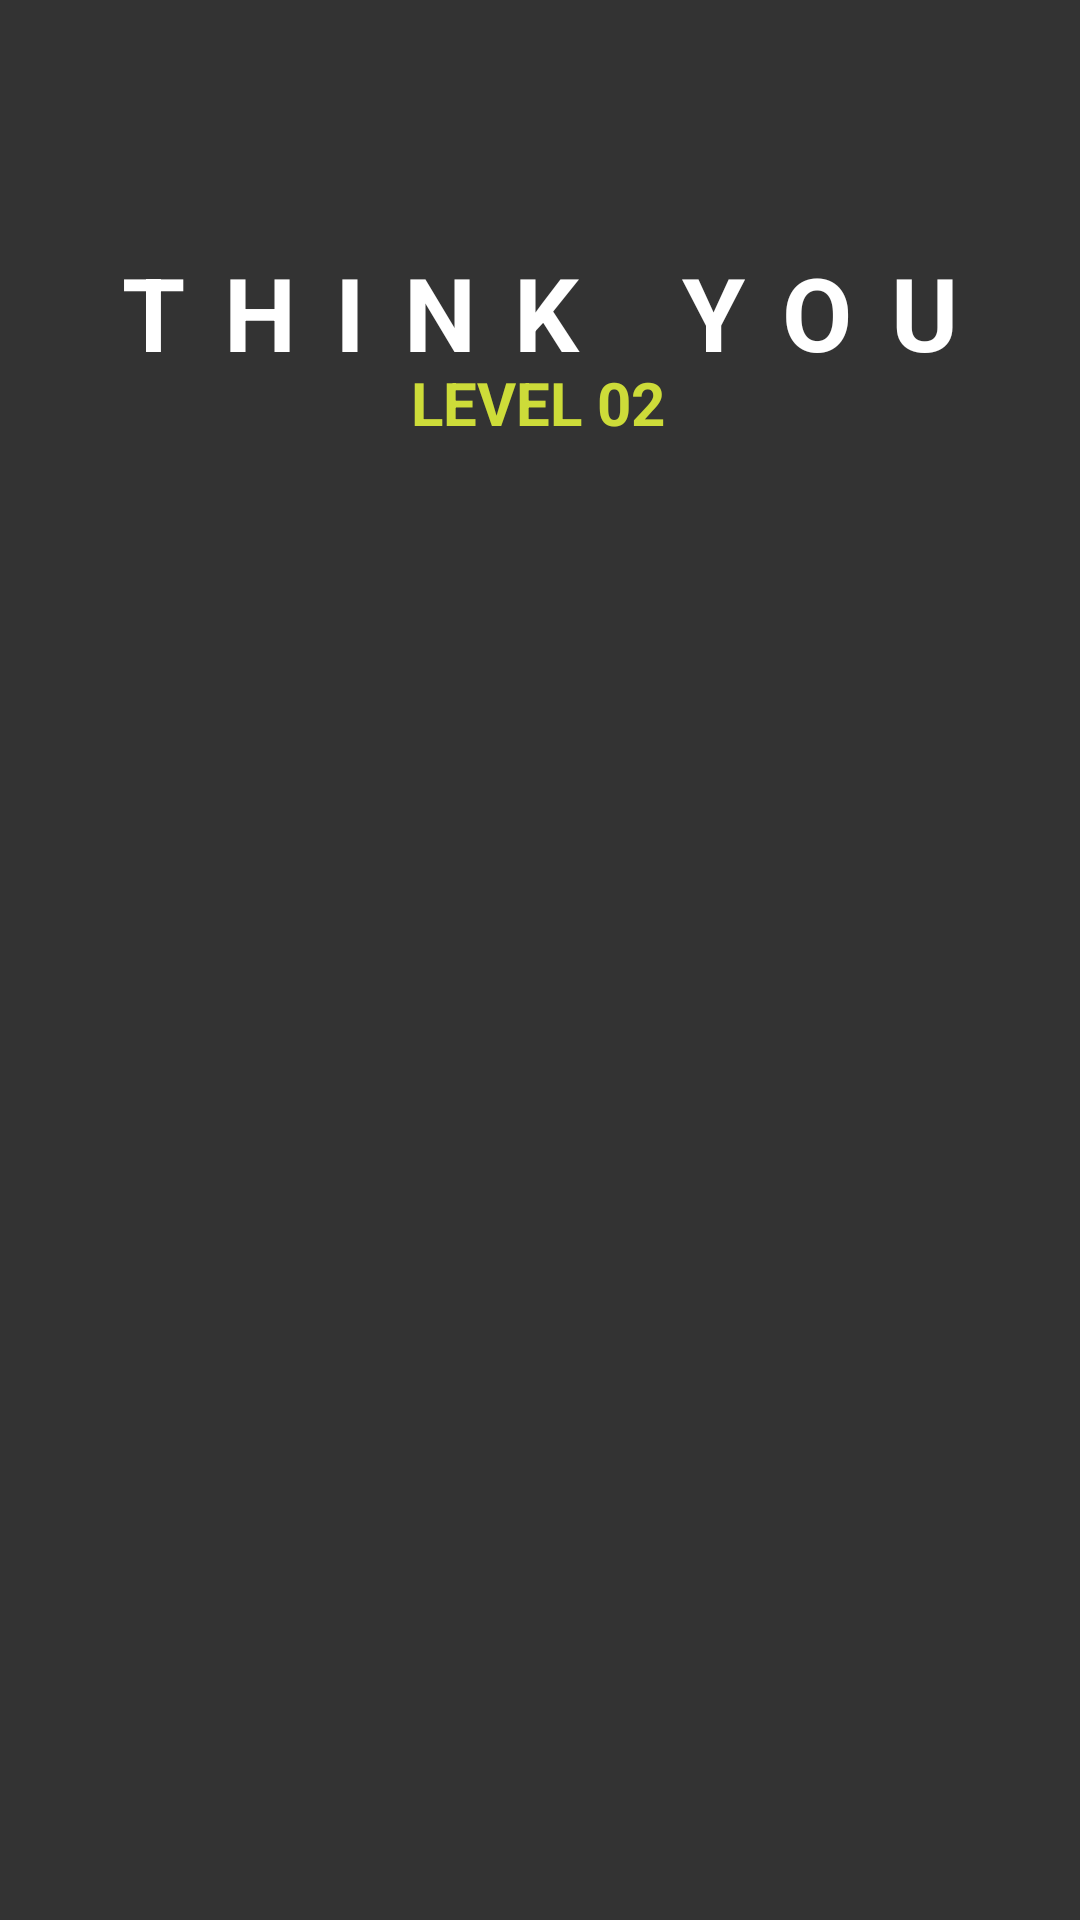

Layout XML and referenced resources for this Android screen:
<!-- AndroidManifest.xml: application theme Theme.ThinkYou -->
<!-- res/layout/activity_level_three.xml -->
<?xml version="1.0" encoding="utf-8"?>
<androidx.constraintlayout.widget.ConstraintLayout xmlns:android="http://schemas.android.com/apk/res/android"
    xmlns:app="http://schemas.android.com/apk/res-auto"
    xmlns:tools="http://schemas.android.com/tools"
    android:layout_width="match_parent"
    android:layout_height="match_parent"
    android:background="@drawable/back6">

    <androidx.constraintlayout.widget.ConstraintLayout
        android:layout_width="match_parent"
        android:layout_height="match_parent"
        android:background="#CB000000"
        android:backgroundTint="#000000"
        tools:layout_editor_absoluteX="65dp"
        tools:layout_editor_absoluteY="62dp">

        <ImageView
            android:id="@+id/img_lel3_1"
            android:layout_width="70dp"
            android:layout_height="80dp"
            android:src="@drawable/mushroom"
            app:layout_constraintBottom_toBottomOf="parent"
            app:layout_constraintEnd_toEndOf="parent"
            app:layout_constraintHorizontal_bias="0.078"
            app:layout_constraintStart_toStartOf="parent"
            app:layout_constraintTop_toTopOf="parent"
            app:layout_constraintVertical_bias="0.418" />

        <ImageView
            android:id="@+id/img_lel3_13"
            android:layout_width="70dp"
            android:layout_height="80dp"
            android:src="@drawable/mushroom"
            app:layout_constraintBottom_toBottomOf="parent"
            app:layout_constraintEnd_toEndOf="parent"
            app:layout_constraintHorizontal_bias="0.078"
            app:layout_constraintStart_toStartOf="parent"
            app:layout_constraintTop_toTopOf="parent"
            app:layout_constraintVertical_bias="0.895" />

        <ImageView
            android:id="@+id/img_lel3_14"
            android:layout_width="70dp"
            android:layout_height="80dp"
            android:src="@drawable/mushroom"
            app:layout_constraintBottom_toBottomOf="parent"
            app:layout_constraintEnd_toEndOf="parent"
            app:layout_constraintHorizontal_bias="0.356"
            app:layout_constraintStart_toStartOf="parent"
            app:layout_constraintTop_toTopOf="parent"
            app:layout_constraintVertical_bias="0.895" />

        <ImageView
            android:id="@+id/img_lel3_16"
            android:layout_width="70dp"
            android:layout_height="80dp"
            android:src="@drawable/mushroom"
            app:layout_constraintBottom_toBottomOf="parent"
            app:layout_constraintEnd_toEndOf="parent"
            app:layout_constraintHorizontal_bias="0.903"
            app:layout_constraintStart_toStartOf="parent"
            app:layout_constraintTop_toTopOf="parent"
            app:layout_constraintVertical_bias="0.895" />

        <ImageView
            android:id="@+id/img_lel3_15"
            android:layout_width="70dp"
            android:layout_height="80dp"
            android:src="@drawable/mushroom"
            app:layout_constraintBottom_toBottomOf="parent"
            app:layout_constraintEnd_toEndOf="parent"
            app:layout_constraintHorizontal_bias="0.634"
            app:layout_constraintStart_toStartOf="parent"
            app:layout_constraintTop_toTopOf="parent"
            app:layout_constraintVertical_bias="0.895" />

        <ImageView
            android:id="@+id/img_lel3_4"
            android:layout_width="70dp"
            android:layout_height="80dp"
            android:src="@drawable/mushroom"
            app:layout_constraintBottom_toBottomOf="parent"
            app:layout_constraintEnd_toEndOf="parent"
            app:layout_constraintHorizontal_bias="0.903"
            app:layout_constraintStart_toStartOf="parent"
            app:layout_constraintTop_toTopOf="parent"
            app:layout_constraintVertical_bias="0.418" />

        <ImageView
            android:id="@+id/img_lel3_9"
            android:layout_width="70dp"
            android:layout_height="80dp"
            android:src="@drawable/mushroom"
            app:layout_constraintBottom_toBottomOf="parent"
            app:layout_constraintEnd_toEndOf="parent"
            app:layout_constraintHorizontal_bias="0.078"
            app:layout_constraintStart_toStartOf="parent"
            app:layout_constraintTop_toTopOf="parent"
            app:layout_constraintVertical_bias="0.734" />

        <ImageView
            android:id="@+id/img_lel3_11"
            android:layout_width="70dp"
            android:layout_height="80dp"
            android:src="@drawable/mushroom"
            app:layout_constraintBottom_toBottomOf="parent"
            app:layout_constraintEnd_toEndOf="parent"
            app:layout_constraintHorizontal_bias="0.634"
            app:layout_constraintStart_toStartOf="parent"
            app:layout_constraintTop_toTopOf="parent"
            app:layout_constraintVertical_bias="0.734" />

        <ImageView
            android:id="@+id/img_lel3_10"
            android:layout_width="70dp"
            android:layout_height="80dp"
            android:src="@drawable/mushroom"
            app:layout_constraintBottom_toBottomOf="parent"
            app:layout_constraintEnd_toEndOf="parent"
            app:layout_constraintHorizontal_bias="0.356"
            app:layout_constraintStart_toStartOf="parent"
            app:layout_constraintTop_toTopOf="parent"
            app:layout_constraintVertical_bias="0.734" />

        <ImageView
            android:id="@+id/img_lel3_12"
            android:layout_width="70dp"
            android:layout_height="80dp"
            android:src="@drawable/mushroom"
            app:layout_constraintBottom_toBottomOf="parent"
            app:layout_constraintEnd_toEndOf="parent"
            app:layout_constraintHorizontal_bias="0.903"
            app:layout_constraintStart_toStartOf="parent"
            app:layout_constraintTop_toTopOf="parent"
            app:layout_constraintVertical_bias="0.734" />

        <ImageView
            android:id="@+id/img_lel3_7"
            android:layout_width="70dp"
            android:layout_height="80dp"
            android:src="@drawable/mushroom"
            app:layout_constraintBottom_toBottomOf="parent"
            app:layout_constraintEnd_toEndOf="parent"
            app:layout_constraintHorizontal_bias="0.634"
            app:layout_constraintStart_toStartOf="parent"
            app:layout_constraintTop_toTopOf="parent"
            app:layout_constraintVertical_bias="0.575" />

        <ImageView
            android:id="@+id/img_lel3_3"
            android:layout_width="70dp"
            android:layout_height="80dp"
            android:src="@drawable/mushroom"
            app:layout_constraintBottom_toBottomOf="parent"
            app:layout_constraintEnd_toEndOf="parent"
            app:layout_constraintHorizontal_bias="0.628"
            app:layout_constraintStart_toStartOf="parent"
            app:layout_constraintTop_toTopOf="parent"
            app:layout_constraintVertical_bias="0.418" />

        <ImageView
            android:id="@+id/img_lel3_2"
            android:layout_width="70dp"
            android:layout_height="80dp"
            android:src="@drawable/mushroom"
            app:layout_constraintBottom_toBottomOf="parent"
            app:layout_constraintEnd_toEndOf="parent"
            app:layout_constraintHorizontal_bias="0.356"
            app:layout_constraintStart_toStartOf="parent"
            app:layout_constraintTop_toTopOf="parent"
            app:layout_constraintVertical_bias="0.418" />

        <ImageView
            android:id="@+id/img_lel3_5"
            android:layout_width="70dp"
            android:layout_height="80dp"
            android:src="@drawable/mushroom"
            app:layout_constraintBottom_toBottomOf="parent"
            app:layout_constraintEnd_toEndOf="parent"
            app:layout_constraintHorizontal_bias="0.078"
            app:layout_constraintStart_toStartOf="parent"
            app:layout_constraintTop_toTopOf="parent"
            app:layout_constraintVertical_bias="0.575" />

        <ImageView
            android:id="@+id/img_lel3_6"
            android:layout_width="70dp"
            android:layout_height="80dp"
            android:src="@drawable/mushroom"
            app:layout_constraintBottom_toBottomOf="parent"
            app:layout_constraintEnd_toEndOf="parent"
            app:layout_constraintHorizontal_bias="0.356"
            app:layout_constraintStart_toStartOf="parent"
            app:layout_constraintTop_toTopOf="parent"
            app:layout_constraintVertical_bias="0.575" />

        <ImageView
            android:id="@+id/img_lel3_8"
            android:layout_width="70dp"
            android:layout_height="80dp"
            android:src="@drawable/mushroom"
            app:layout_constraintBottom_toBottomOf="parent"
            app:layout_constraintEnd_toEndOf="parent"
            app:layout_constraintHorizontal_bias="0.903"
            app:layout_constraintStart_toStartOf="parent"
            app:layout_constraintTop_toTopOf="parent"
            app:layout_constraintVertical_bias="0.575" />

        <TextView
            android:id="@+id/textView"
            style="@android:style/Widget.Holo.Light.TextView.SpinnerItem"
            android:layout_width="wrap_content"
            android:layout_height="wrap_content"
            android:letterSpacing="@dimen/material_emphasis_disabled"
            android:text="THINK YOU"
            android:textColor="#FFFFFF"
            android:textSize="34sp"
            android:textStyle="bold"
            app:layout_constraintBottom_toBottomOf="parent"
            app:layout_constraintEnd_toEndOf="parent"
            app:layout_constraintStart_toStartOf="parent"
            app:layout_constraintTop_toTopOf="parent"
            app:layout_constraintVertical_bias="0.137" />

        <TextView
            android:id="@+id/textView"
            style="@android:style/Widget.Holo.Light.TextView.SpinnerItem"
            android:layout_width="wrap_content"
            android:layout_height="wrap_content"
            android:text="LEVEL 02"
            android:textColor="#CDDC39"
            android:textSize="20sp"
            android:textStyle="bold"
            app:layout_constraintBottom_toBottomOf="parent"
            app:layout_constraintEnd_toEndOf="parent"
            app:layout_constraintHorizontal_bias="0.498"
            app:layout_constraintStart_toStartOf="parent"
            app:layout_constraintTop_toTopOf="parent"
            app:layout_constraintVertical_bias="0.197" />
    </androidx.constraintlayout.widget.ConstraintLayout>

</androidx.constraintlayout.widget.ConstraintLayout>
<!-- resources referenced by this layout -->
<resources>
  <style name="Theme.ThinkYou" parent="Base.Theme.ThinkYou" />
  <style name="Base.Theme.ThinkYou" parent="Theme.AppCompat.DayNight.NoActionBar">
      </style>
</resources>
